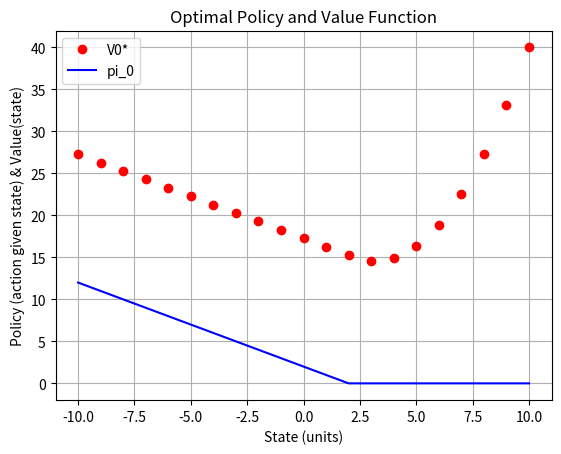

Source code (Python):
#########################################
# 6.7920 - Reinforcement Learning       # 
# MIT                                   # 
# [redacted]
# Fall 2023                             # 
# Homework 1 - Problem 5                # 
#########################################

# imports 
import numpy as np
import matplotlib.pyplot as plt
np.random.seed = 2

"""
Define problem parameters
"""
# define the action space: A = [0, 1, 2, ..., 20]
A = list(range(21))
# define the cost to purchase one unit of goods 
# o_t = 1
# define the cost to hold one unit of goods for a single time period
# h_t = 4
# define the cost for a back ordered unit of goods for single time period 
# b_t = 2
# define the number of periods in the problem 
T=1
# define the action space
A = list(range(0, 21, 1))
# define the cardinality of the state space
state_space_size = 10
S_arr = list(range(-state_space_size, state_space_size+1, 1))
S = len(S_arr)
# define the elements of the discrete uniform distribution that represents demand
D_vals = list(range(0, 11, 1))


def backwards_ind(s_t: int, t: int, o_t: int, h_t: int, b_t: int):
    """
    backwards induction function used to generate the optimal value function V0*(s0) and the 
    optimal set of actions a0*(s0)  
    
    :param: s_t, with default starting value of zero 
    :param: t, with default starting value of zero 
    """
    S_space: list = list(range(s_t-state_space_size, s_t+state_space_size+1, 1))
    
    # base case: 
    if t == T: 
        return np.max((h_t*s_t, -b_t*s_t))
    
    else: 
        # here we define the array that will hold the optimal value function values
        v = np.zeros((S, T))
        pi = np.zeros((S, T))

        # here we iterate through the reversed list (T-1 --> t)
        for t in reversed(list(range(t, T, 1))):
            print(f'--- Current period: {t} ---')
            # s_t = 0  # <-- remove later!!
            
            # for s_t in list(range(s-20, s+21, 1)): 
            for s_t in S_space: 
                print(f'Current state: {s_t}')
                
                all_action_cost_vec = []

                for a_t in A:
                    
                    single_action_cost_vec = []
                    
                    for D_t in D_vals: 
                    # D_t = 5

                        c_t = o_t*a_t + np.max(((h_t * (s_t + a_t - D_t)), (-b_t * (s_t + a_t - D_t))))

                        single_action_cost_vec.append(c_t + backwards_ind(s_t = (s_t + a_t - D_t), t=t+1, o_t=o_t, h_t=h_t, b_t=b_t))
                            
                    action_cost = sum(single_action_cost_vec)/len(single_action_cost_vec)
                    all_action_cost_vec.append(action_cost)

                pi[s_t+state_space_size, t] = np.argmin(all_action_cost_vec) # optimal policy for this state and period 
                v[s_t+state_space_size, t] = np.min(all_action_cost_vec) # optimal value function for state s and period t

        return {'v': v, 'pi': pi, 'S': S_space}


def plot_results(v_vec: np.array, pi_vec: np.array, S: list):

    v_data: list = [i[0] for i in list(v_vec)]
    pi_data: list = [i[0] for i in list(pi_vec)]
    # data to be plotted
    # x = np.arange(0, len(v_data))
    
    # plotting
    plt.title("Optimal Policy and Value Function")
    plt.xlabel("State (units)")
    plt.ylabel("Policy (action given state) & Value(state)")
    plt.plot(S, v_data, color ="red", label="V0*", linestyle="", marker="o")
    plt.plot(S, pi_data, color ="blue", label="pi_0")
    plt.legend(loc="upper left")
    plt.grid()
    plt.show()


def plot_pi_results(pi1: np.array, pi2: np.array, pi3: np.array, pi4: np.array, S: list):

    pi1_data: list = [i[0] for i in list(pi1)]
    pi2_data: list = [i[0] for i in list(pi2)]
    pi3_data: list = [i[0] for i in list(pi3)]
    pi4_data: list = [i[0] for i in list(pi4)]
    
    # plotting
    plt.title("Optimal Policies for Varying Input Parameters")
    plt.xlabel("State (units)")
    plt.ylabel("Policy (action given state)")
    plt.plot(S, pi1_data, color ="red", label="ot=1, ht=1, bt=1")
    plt.plot(S, pi2_data, color ="blue", label="ot=1, ht=1, bt=10")
    plt.plot(S, pi3_data, color ="purple", label="ot=1, ht=10, bt=1")
    plt.plot(S, pi4_data, color ="darkorange", label="ot=11, ht=1, bt=1")
    plt.legend(loc="upper right")
    plt.grid()
    plt.show()


def plot_pi():
    """
    Function to plot different policies for different input parameters
    """
    # pi_1
    o_t = 1
    h_t = 1
    b_t = 1
    solution_dict: dict = backwards_ind(s_t=0, t=0, o_t=o_t, h_t=h_t, b_t=b_t)
    pi1 = solution_dict['pi']
    S = solution_dict['S']

    # pi_2
    o_t = 1
    h_t = 1
    b_t = 10
    solution_dict: dict = backwards_ind(s_t=0, t=0, o_t=o_t, h_t=h_t, b_t=b_t)
    pi2 = solution_dict['pi']

    # pi_3
    o_t = 1
    h_t = 10
    b_t = 1
    solution_dict: dict = backwards_ind(s_t=0, t=0, o_t=o_t, h_t=h_t, b_t=b_t)
    pi3 = solution_dict['pi']

    # pi_4
    o_t = 11
    h_t = 1
    b_t = 1
    solution_dict: dict = backwards_ind(s_t=0, t=0, o_t=o_t, h_t=h_t, b_t=b_t)
    pi4 = solution_dict['pi']

    plot_pi_results(pi1=pi1, pi2=pi2, pi3=pi3, pi4=pi4, S=S)


def main():
    """
    Driver code 
    """
    o_t = 1
    h_t = 4
    b_t = 2
    solution_dict: dict = backwards_ind(s_t=0, t=0, o_t=o_t, h_t=h_t, b_t=b_t)
    v = solution_dict['v']
    pi = solution_dict['pi']
    S = solution_dict['S']

    plot_results(v_vec=v, pi_vec=pi, S=S)


if __name__ == "__main__":
    main()
    # plot_pi()
